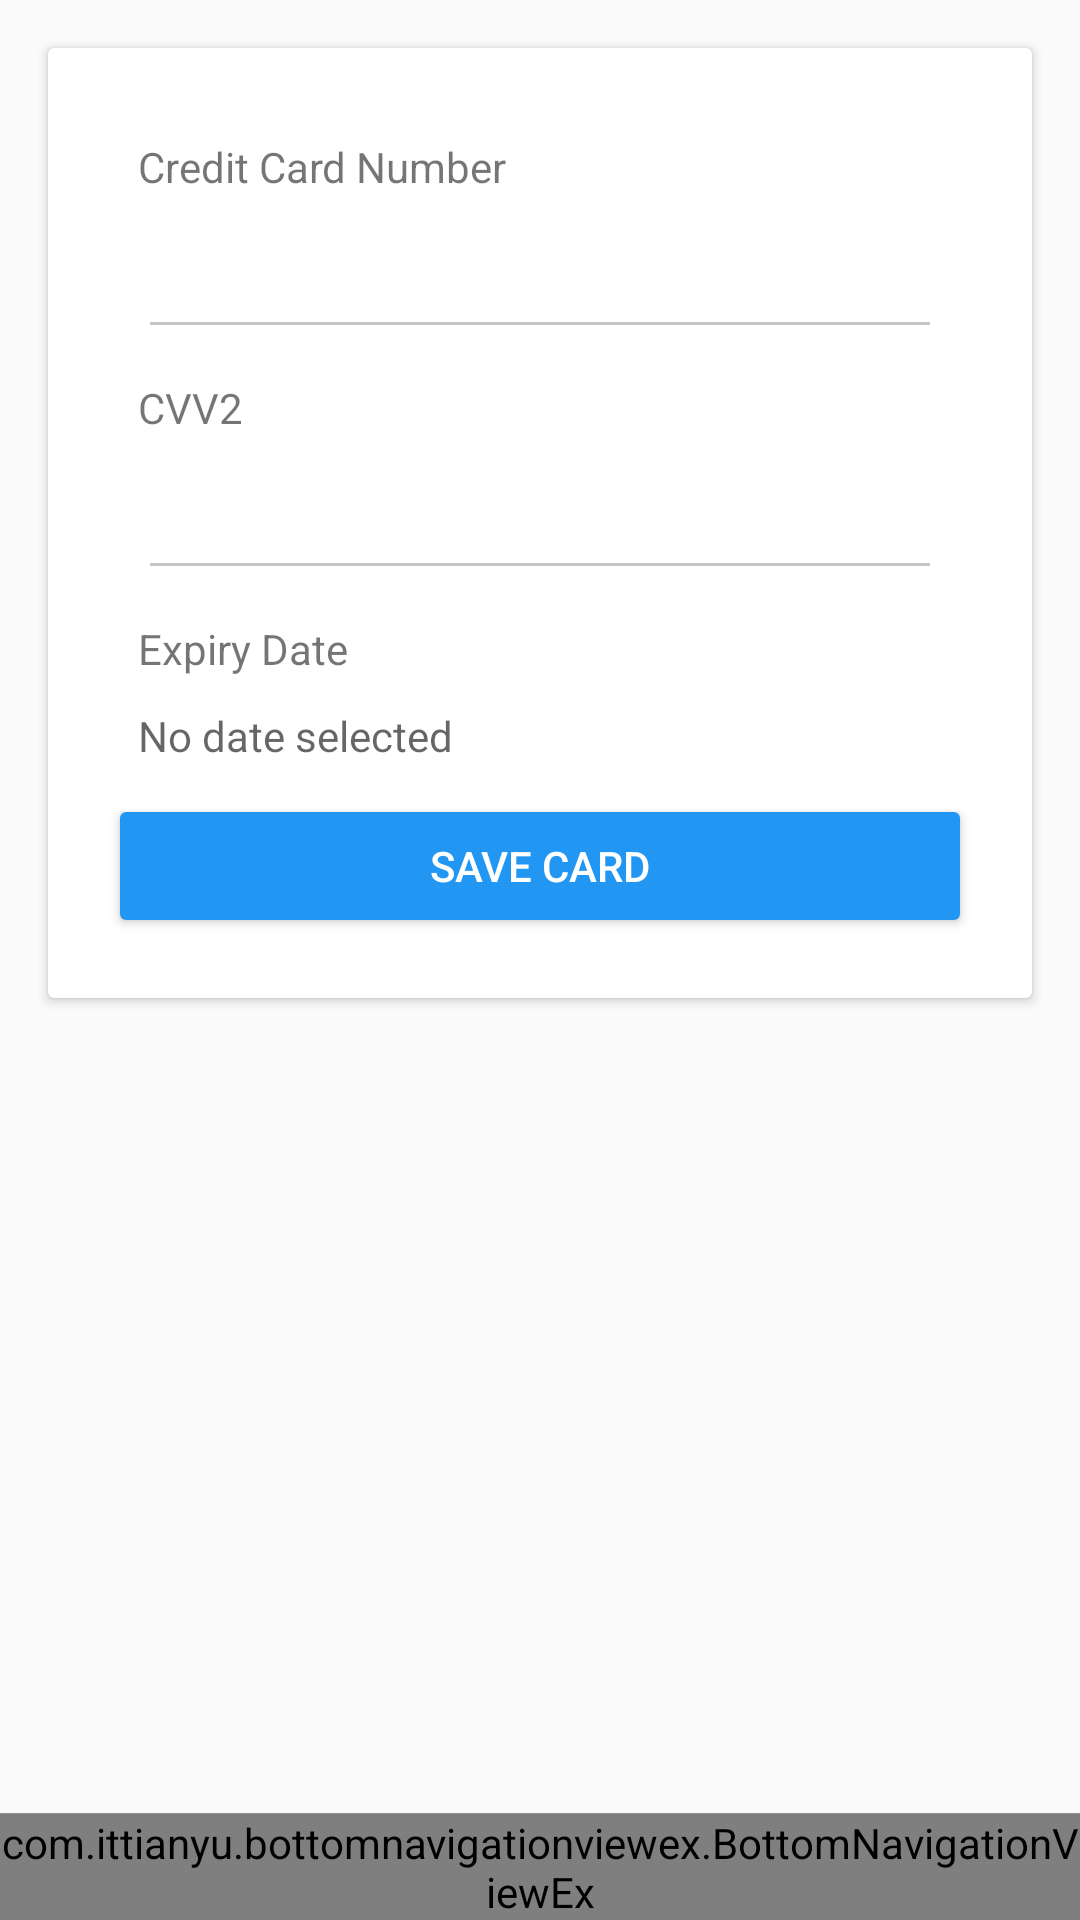

Produce the Android XML layout that renders to this screen, including the resource entries it uses.
<!-- AndroidManifest.xml: activity theme AppTheme -->
<!-- res/layout/activity_settings.xml -->
<?xml version="1.0" encoding="utf-8"?>
<android.support.design.widget.CoordinatorLayout xmlns:android="http://schemas.android.com/apk/res/android"
    xmlns:app="http://schemas.android.com/apk/res-auto"
    xmlns:tools="http://schemas.android.com/tools"
    android:layout_width="match_parent"
    android:layout_height="match_parent"
    android:fitsSystemWindows="true"
    tools:context="feup.cm.traintickets.activities.SettingsActivity">

    <ScrollView
        android:layout_width="match_parent"
        android:layout_height="match_parent">

        <android.support.v7.widget.CardView
            android:layout_width="match_parent"
            android:layout_height="wrap_content"
            android:layout_marginBottom="@dimen/activity_vertical_margin"
            android:layout_marginLeft="@dimen/activity_horizontal_margin"
            android:layout_marginRight="@dimen/activity_horizontal_margin"
            android:layout_marginTop="@dimen/activity_vertical_margin">

            <RelativeLayout
                android:layout_width="match_parent"
                android:layout_height="wrap_content"
                android:layout_margin="@dimen/activity_content_padding"
                android:focusable="true"
                android:focusableInTouchMode="true">

                <TextView
                    android:id="@+id/ccnText"
                    android:layout_width="wrap_content"
                    android:layout_height="wrap_content"
                    android:layout_marginStart="10dp"
                    android:layout_marginTop="10dp"
                    android:text="@string/credit_card_number" />

                <EditText
                    android:id="@+id/ccNumber"
                    android:layout_width="match_parent"
                    android:layout_height="wrap_content"
                    android:layout_below="@id/ccnText"
                    android:layout_margin="10dp"
                    android:inputType="numberSigned" />

                <TextView
                    android:id="@+id/cvv2Text"
                    android:layout_width="wrap_content"
                    android:layout_height="wrap_content"
                    android:layout_below="@id/ccNumber"
                    android:layout_marginStart="10dp"
                    android:text="@string/cvv2" />

                <EditText
                    android:id="@+id/cvv2Number"
                    android:layout_width="match_parent"
                    android:layout_height="wrap_content"
                    android:layout_below="@id/cvv2Text"
                    android:layout_margin="10dp"
                    android:inputType="numberSigned" />

                <TextView
                    android:id="@+id/dateText"
                    android:layout_width="wrap_content"
                    android:layout_height="wrap_content"
                    android:layout_below="@id/cvv2Number"
                    android:layout_marginStart="10dp"
                    android:text="@string/expiry_date" />

                <TextView
                    android:id="@+id/expiryDate"
                    android:layout_width="match_parent"
                    android:layout_height="wrap_content"
                    android:layout_below="@id/dateText"
                    android:layout_margin="10dp"
                    android:hint="@string/display_select_date" />

                <Button
                    android:id="@+id/saveCardBtn"
                    android:layout_width="match_parent"
                    android:layout_height="wrap_content"
                    android:layout_below="@id/expiryDate"
                    android:text="@string/save_card"
                    android:textColor="@android:color/white"
                    android:theme="@style/Accent.Button" />

            </RelativeLayout>
        </android.support.v7.widget.CardView>
    </ScrollView>

    <include layout="@layout/nav_bottom" />

</android.support.design.widget.CoordinatorLayout>
<!-- res/layout/nav_bottom.xml (included above) -->
<?xml version="1.0" encoding="utf-8"?>
<LinearLayout
    xmlns:android="http://schemas.android.com/apk/res/android"
    xmlns:app="http://schemas.android.com/apk/res-auto"
    android:orientation="vertical"
    android:layout_width="match_parent"
    android:layout_height="wrap_content"
    android:layout_alignParentBottom="true"
    android:layout_gravity="bottom">

    <View android:layout_width="match_parent"
        android:layout_height="1px"
        android:background="@color/colorGrayMedium"/>

    <com.ittianyu.bottomnavigationviewex.BottomNavigationViewEx
        android:id="@+id/nav_bottom"
        android:layout_width="match_parent"
        android:layout_height="wrap_content"
        android:background="@android:color/white"
        app:menu="@menu/menu_bottom" />

</LinearLayout>
<!-- resources referenced by this layout -->
<resources>
  <color name="colorGrayMedium">#69000000</color>
  <dimen name="activity_content_padding">20dp</dimen>
  <dimen name="activity_horizontal_margin">16dp</dimen>
  <dimen name="activity_vertical_margin">16dp</dimen>
  <string name="credit_card_number">Credit Card Number</string>
  <string name="cvv2">CVV2</string>
  <string name="display_select_date">No date selected</string>
  <string name="expiry_date">Expiry Date</string>
  <string name="save_card">Save Card</string>
  <style name="Accent.Button" parent="ThemeOverlay.AppCompat">
          <item name="colorButtonNormal">@color/colorPrimary</item>
      </style>
  <style name="AppTheme" parent="Theme.AppCompat.Light.DarkActionBar">
          
          <item name="colorPrimary">@color/colorPrimary</item>
          <item name="colorPrimaryDark">@color/colorPrimaryDark</item>
          <item name="colorAccent">@color/colorAccent</item>
          
          <item name="colorControlNormal">#c5c5c5</item>
          
          <item name="android:statusBarColor" tools:targetApi="21">@android:color/transparent</item>
          <item name="android:windowDrawsSystemBarBackgrounds" tools:targetApi="21">true</item>
          
          <item name="android:windowContentTransitions" tools:targetApi="21">true</item>
          <item name="android:windowEnterTransition" tools:targetApi="21">@transition/explode</item>
          <item name="android:windowExitTransition" tools:targetApi="21">@transition/explode</item>
          
          <item name="android:windowSharedElementEnterTransition" tools:targetApi="21">
              @transition/slide_changebounds_interpolators
          </item>
          <item name="android:windowSharedElementExitTransition" tools:targetApi="21">
              @transition/slide_changebounds_interpolators
          </item>
      </style>
  <color name="colorPrimary">#2196F3</color>
  <color name="colorPrimaryDark">#1976D2</color>
  <color name="colorAccent">#009688</color>
</resources>
